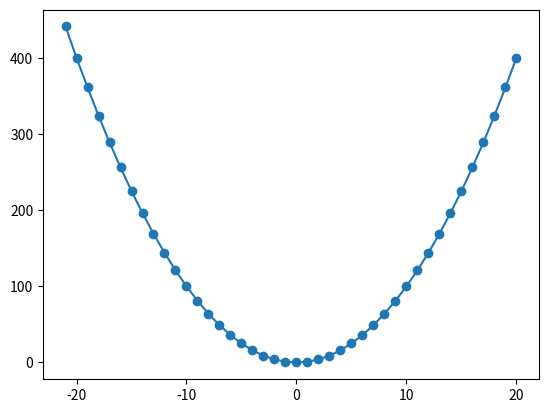

Here is the Python script that generated this plot:
import matplotlib.pyplot as plt
import numpy as np


a = np.arange(-21, 21) 
rezultat = [] 

def funkcija(x):
    y = x**2
    return y

for i in range(len(a)):
    h = funkcija(a[i])
    rezultat.append(h)
    print(h)
print(rezultat)

plt.scatter(a, rezultat)
plt.plot(a, rezultat)
plt.show()
#x = 2
#u = funkcija(x)
#print(u)
